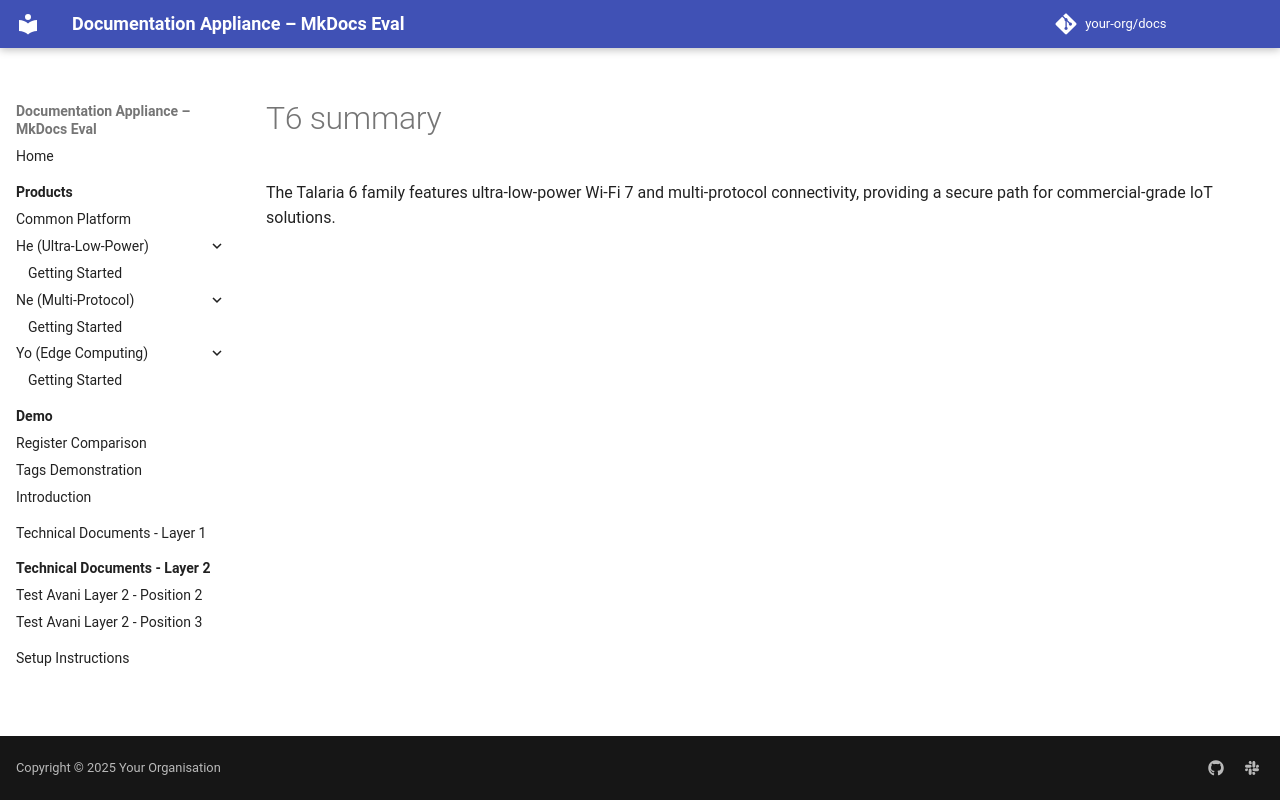

repository: avaninayak27/MkDocsTesting · page: 2.1/snippets/t6-summary/index.html · generator: mkdocs

The Talaria 6 family features ultra-low-power Wi-Fi 7 and multi-protocol connectivity, providing a secure path for commercial-grade IoT solutions.
